pico-8 play session: no input (idle), after a click and taps of 🅾, ❎, 🅾+❎, 🅾 in the second before t = 0

[t = 1 s] idle ~1s (no d-pad/buttons)
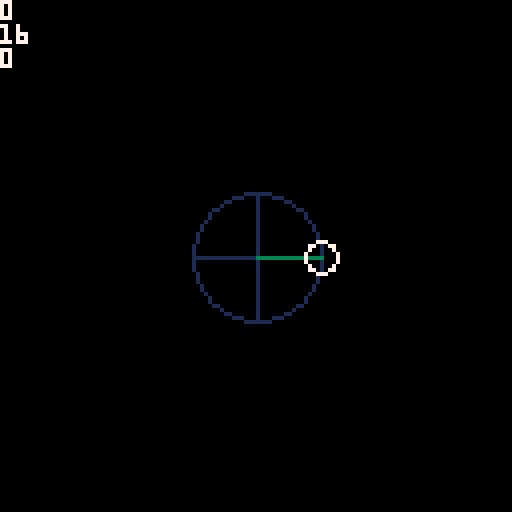

pico-8 cartridge
version 43
__lua__
function _init()
	r=16
	--grid center
	gx=64
	gy=64
	angle=0
	speed=0.01
	
	bullets={}
end

function _update60()

	if(btn(⬅️)) angle-=speed
	if(btn(➡️)) angle+=speed

	angle%=1
	
	if(btn(⬆️)) then
  gx+=cos(angle)
	 gy-=sin(angle)
	end
	
	if btnp(❎) then
		bullet_add(
			gx,gy,
			cos(angle),-sin(angle)
		)
	end
	
	bullet_update()
end

function _draw()
	cls()
	
	--draw a grid
	circ(gx,gy,r,1)
	line(gx-r,gy,gx+r,gy, 1)
	line(gx,gy-r,gx,gy+r, 1)
	
	--calculations
	local c=r*cos(angle)
	local s=r*sin(angle)
	line(gx,gy,gx+c,gy,3)
	line(gx,gy,gx,gy-s,3)
	
	circ(gx+c,gy-s,4,7)
	
	--draw text
	print(angle)
	print(flr(c))
	print(flr(s))
	
	bullet_draw()
end
-->8
--bullets

b_speed=5

function bullet_add(x,y,dx,dy)
 add(bullets,{
 	x=x,
 	y=y,
 	dx=dx*b_speed,
 	dy=dy*b_speed,
 	life=30
 })
end

function bullet_update()
 for b in all(bullets) do
  b.x+=b.dx
  b.y+=b.dy
  b.life-=1
  if b.life<=0 then
   del(bullets,b)
  end
 end
end

function bullet_draw()
 for b in all(bullets) do
  circfill(b.x,b.y,2,8)
 end
end
__gfx__
00000000000000000000000000000000000000000000000000000000000000000000000000000000000000000000000000000000000000000000000000000000
00000000000000000000000000000000000000000000000000000000000000000000000000000000000000000000000000000000000000000000000000000000
00700700000000000000000000000000000000000000000000000000000000000000000000000000000000000000000000000000000000000000000000000000
00077000000000000000000000000000000000000000000000000000000000000000000000000000000000000000000000000000000000000000000000000000
00077000000000000000000000000000000000000000000000000000000000000000000000000000000000000000000000000000000000000000000000000000
00700700000000000000000000000000000000000000000000000000000000000000000000000000000000000000000000000000000000000000000000000000
